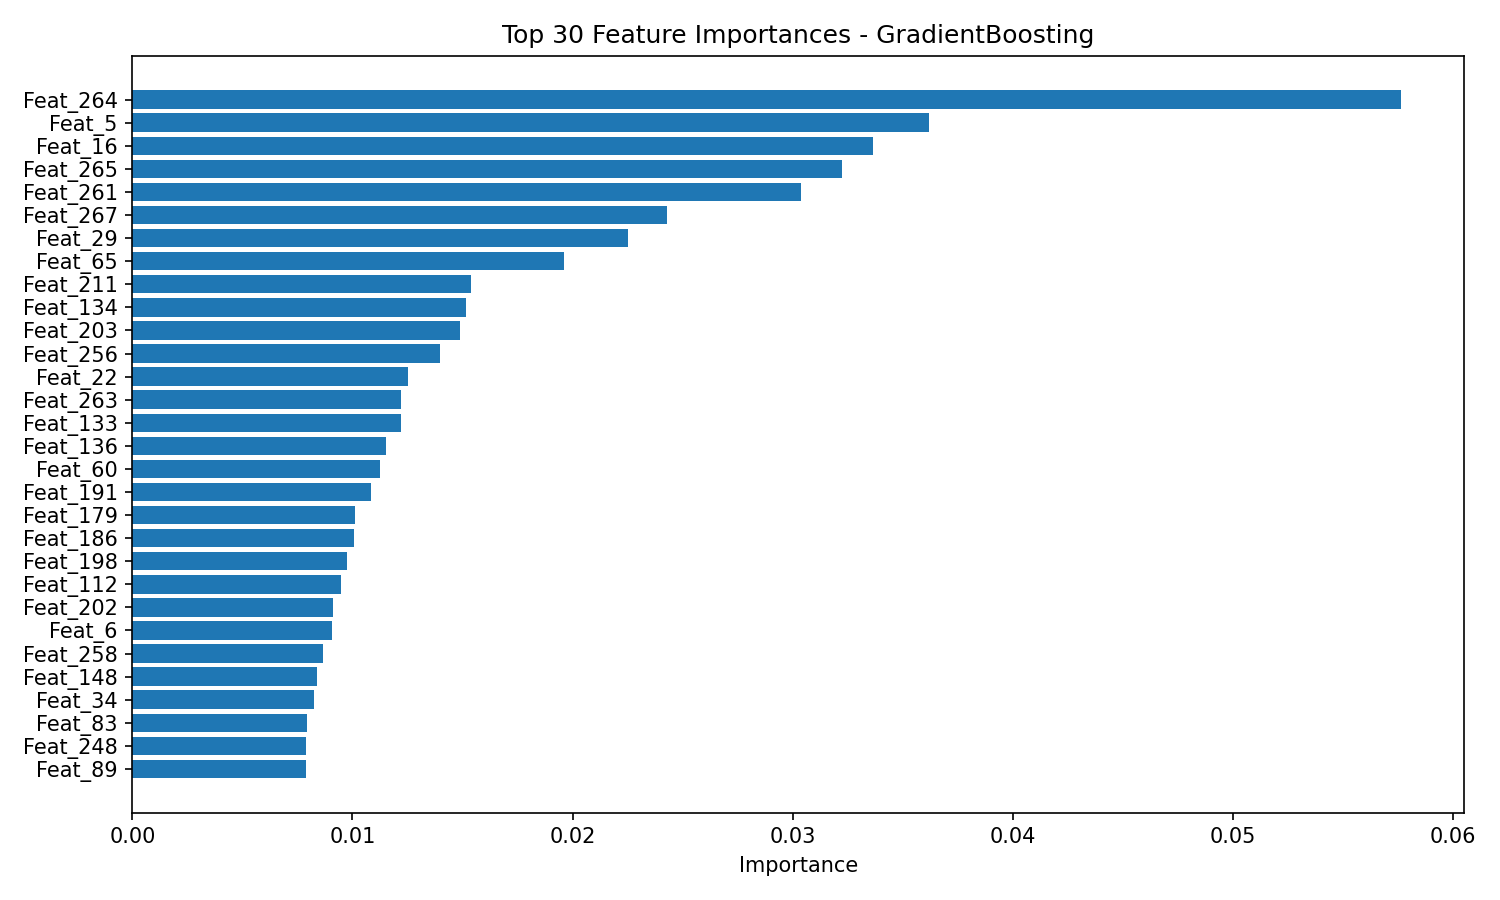

The data file committed next to this chart (first rows):
feature_index, importance
0, 0.002192
1, 0.0002504
2, 0.002805
3, 0.00312
4, 0.006058
5, 0.03621
6, 0.00905
7, 0.001036
8, 0.002173
9, 0.001028
10, 0.0001982
11, 0.0002883
12, 0.002
13, 0.001426
14, 0.001299
15, 0.002807
16, 0.03366
17, 0.001011
18, 0.002641
19, 0.0006559
20, 0.005525
21, 0.001957
22, 0.01252
23, 0.002027
24, 0.00151
25, 0.0002129
26, 0.006348
27, 0.002008
28, 0.005461
29, 0.02252
30, 0.0001506
31, 0.0004717
32, 0.0005302
33, 0.002211
34, 0.008256
35, 0.001268
36, 0.005955
37, 0.001731
38, 0.001215
39, 0.0009036
40, 0.001692
41, 0.0
42, 0.001981
43, 0.00556
44, 0.0005432
45, 0.0001415
46, 0.0007321
47, 9.274412509615477e-05
48, 0.005977
49, 0.0001265
50, 0.001772
51, 0.002016
52, 0.001238
53, 0.0003595
54, 0.001076
55, 0.006852
56, 0.007495
57, 0.00707
58, 0.002896
59, 0.0009609
... 208 more rows
